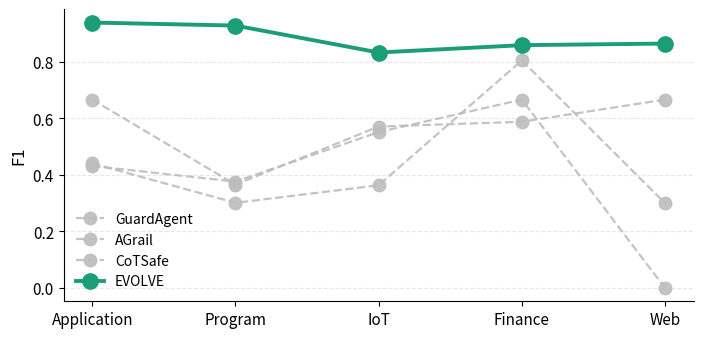

Here is the Python script that generated this plot:
import numpy as np
import matplotlib.pyplot as plt

# ======================
# 1. 数据（从你图片手动整理）
# ======================
domains = ["Application", "Program", "IoT", "Finance", "Web"]

data = {
    "GuardAgent": [0.4409, 0.3014, 0.3636, 0.8052, 0.3],
    "AGrail": [0.4316, 0.3765, 0.5517, 0.6667, 0.0],
    "CoTSafe": [0.6667, 0.3659, 0.5714, 0.5882, 0.6667],
    "EVOLVE": [0.9393, 0.9286, 0.8333, 0.8593, 0.8649],
}

# ======================
# 2. 画图
# ======================
plt.figure(figsize=(7, 4))

# 缩短横轴间距
x = np.arange(len(domains)) * 0.8

main_color = "#1b9e77"  # EVOLVE 绿色
baseline_color = "#bdbdbd"

for method, values in data.items():
    if method == "EVOLVE":
        plt.plot(
            x,
            values,
            marker="o",
            linewidth=2.8,
            markersize=11,
            color=main_color,
            label="EVOLVE",
            zorder=3,
        )
    else:
        plt.plot(
            x,
            values,
            marker="o",
            linestyle="--",
            linewidth=1.6,
            markersize=9,
            color=baseline_color,
            alpha=0.9,
            label=method,
            zorder=2,
        )

# ======================
# 3. 美化（论文风）
# ======================
plt.ylabel("F1", fontsize=12)
plt.xticks(x, domains, fontsize=11)
plt.yticks(fontsize=11)

# 去掉上/右边框
ax = plt.gca()
ax.spines["top"].set_visible(False)
ax.spines["right"].set_visible(False)

# 轻网格
plt.grid(axis="y", linestyle="--", alpha=0.3)

# 图例（右侧）
plt.legend(frameon=False, fontsize=10)

# 防止 warning
plt.subplots_adjust(left=0.08, right=0.98, top=0.88, bottom=0.15)

plt.show()
